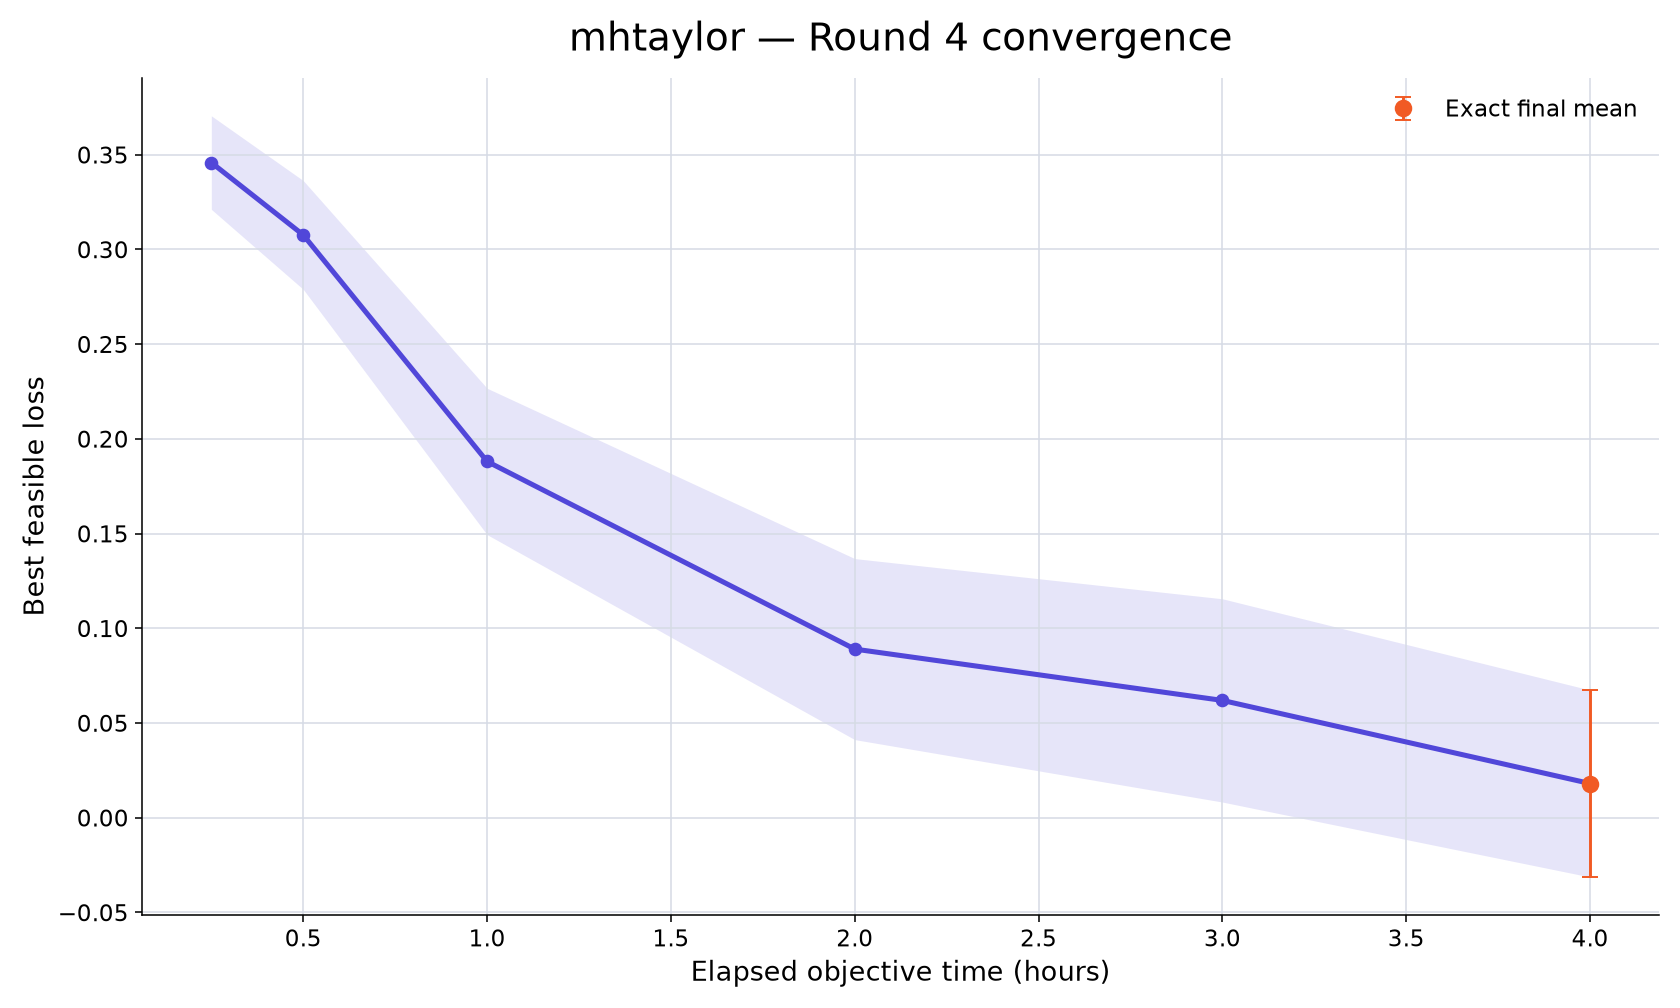

Data behind this chart, as committed beside it:
rank, participant_id, elapsed_minutes, runs_with_value, mean_best_feasible_loss, std_best_feasible_loss, sem_best_feasible_loss, median_best_feasible_loss, minimum_best_feasible_loss, maximum_best_feasible_loss, exact_run_count, conservative_upper_bound_run_count, missing_run_count
25, mhtaylor, 15, 10, 0.3458, 0.07806, 0.02469, 0.3811, 0.2079, 0.4275, 0, 10, 0
25, mhtaylor, 30, 10, 0.3076, 0.09077, 0.0287, 0.3126, 0.1929, 0.4205, 0, 10, 0
25, mhtaylor, 60, 10, 0.188, 0.1222, 0.03864, 0.1769, -0.01836, 0.3721, 0, 10, 0
25, mhtaylor, 120, 10, 0.08898, 0.1511, 0.04778, 0.07946, -0.09967, 0.3271, 0, 10, 0
25, mhtaylor, 180, 10, 0.06189, 0.1697, 0.05365, 0.02965, -0.1713, 0.3249, 0, 10, 0
25, mhtaylor, 240, 10, 0.01801, 0.1561, 0.04935, -0.009964, -0.1751, 0.2581, 10, 0, 0
